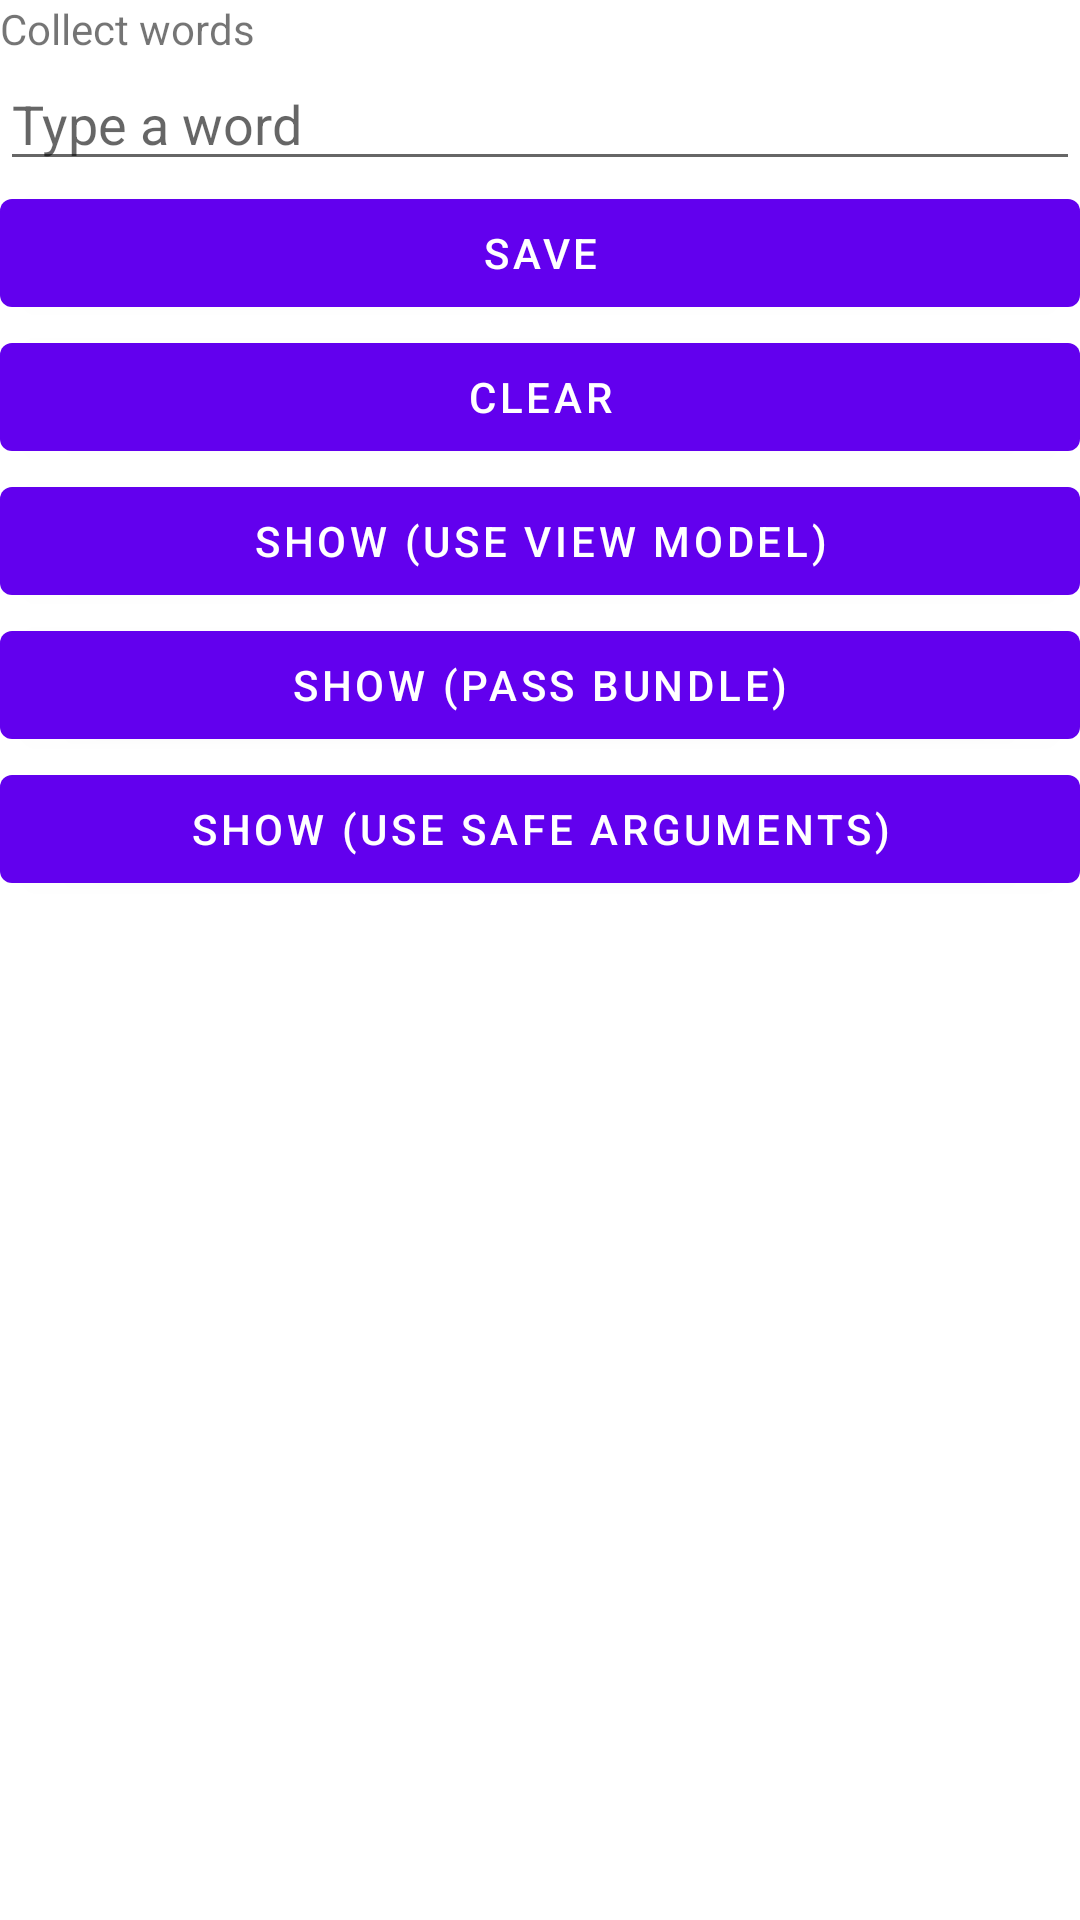

This screen was rendered from an Android layout file. Write that file and the resources it references.
<!-- AndroidManifest.xml: application theme Theme.CollectWordsSinglePage -->
<!-- res/layout/fragment_first.xml -->
<?xml version="1.0" encoding="utf-8"?>
<LinearLayout xmlns:android="http://schemas.android.com/apk/res/android"
    xmlns:tools="http://schemas.android.com/tools"
    android:layout_width="match_parent"
    android:layout_height="match_parent"
    android:orientation="vertical"
    tools:context=".FirstFragment">

    <TextView
        android:id="@+id/textview_first"
        android:layout_width="wrap_content"
        android:layout_height="wrap_content"
        android:text="Collect words" />

    <EditText
        android:id="@+id/word_input_field"
        android:layout_width="match_parent"
        android:layout_height="wrap_content"
        android:hint="Type a word"
        android:inputType="text" />

    <Button
        android:id="@+id/save_button"
        android:layout_width="match_parent"
        android:layout_height="wrap_content"
        android:text="Save" />

    <Button
        android:id="@+id/clear_button"
        android:layout_width="match_parent"
        android:layout_height="wrap_content"
        android:text="Clear" />

    <Button
        android:id="@+id/show_button_use_view_model"
        android:layout_width="match_parent"
        android:layout_height="wrap_content"
        android:text="Show (use view model)" />

    <Button
        android:id="@+id/show_button_pass_bundle"
        android:layout_width="match_parent"
        android:layout_height="wrap_content"
        android:text="Show (pass bundle)" />

    <Button
        android:id="@+id/show_button_use_destination_arguments"
        android:layout_width="match_parent"
        android:layout_height="wrap_content"
        android:text="Show (use safe arguments)" />
</LinearLayout>
<!-- resources referenced by this layout -->
<resources>
  <style name="Theme.CollectWordsSinglePage" parent="Theme.MaterialComponents.DayNight.DarkActionBar">
          
          <item name="colorPrimary">@color/purple_500</item>
          <item name="colorPrimaryVariant">@color/purple_700</item>
          <item name="colorOnPrimary">@color/white</item>
          
          <item name="colorSecondary">@color/teal_200</item>
          <item name="colorSecondaryVariant">@color/teal_700</item>
          <item name="colorOnSecondary">@color/black</item>
          
          <item name="android:statusBarColor" tools:targetApi="l">?attr/colorPrimaryVariant</item>
          
      </style>
  <!-- not gathered from this repository: default colours our renderer supplied (Android Studio template values) -->
  <color name="purple_500">#FF6200EE</color>
  <color name="purple_700">#FF3700B3</color>
  <color name="teal_200">#FF03DAC5</color>
  <color name="teal_700">#FF018786</color>
  <color name="black">#FF000000</color>
  <color name="white">#FFFFFFFF</color>
</resources>
